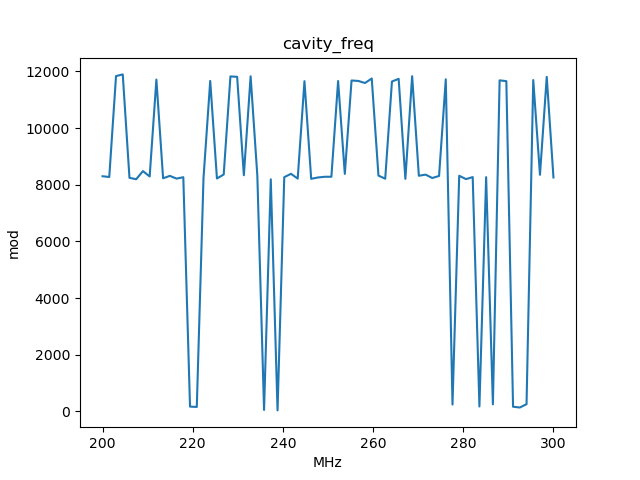

Data behind this chart, as committed beside it:
, x_cavity_freq, y_mod
0, 200.0, 8302
1, 201.5, 8275
2, 203, 11836
3, 204.5, 11896
4, 206, 8246
5, 207.5, 8197
6, 209, 8482
7, 210.4, 8294
8, 211.9, 11713
9, 213.4, 8230
10, 214.9, 8314
11, 216.4, 8218
12, 217.9, 8268
13, 219.4, 171.2
14, 220.9, 159.2
15, 222.4, 8237
16, 223.9, 11666
17, 225.4, 8223
18, 226.9, 8362
19, 228.4, 11825
20, 229.8, 11811
21, 231.3, 8338
22, 232.8, 11829
23, 234.3, 8317
24, 235.8, 52.66
25, 237.3, 8193
26, 238.8, 37.11
27, 240.3, 8269
28, 241.8, 8387
29, 243.3, 8218
30, 244.8, 11657
31, 246.3, 8210
32, 247.8, 8258
33, 249.2, 8283
34, 250.8, 8284
35, 252.2, 11663
36, 253.7, 8384
37, 255.2, 11681
38, 256.7, 11665
39, 258.2, 11592
40, 259.7, 11751
41, 261.2, 8324
42, 262.7, 8215
43, 264.2, 11645
44, 265.7, 11739
45, 267.2, 8210
46, 268.7, 11833
47, 270.1, 8319
48, 271.6, 8359
49, 273.1, 8240
50, 274.6, 8312
51, 276.1, 11724
52, 277.6, 243.4
53, 279.1, 8319
54, 280.6, 8200
55, 282.1, 8272
56, 283.6, 175.3
57, 285.1, 8269
58, 286.6, 251.4
59, 288.1, 11686
... 8 more rows
